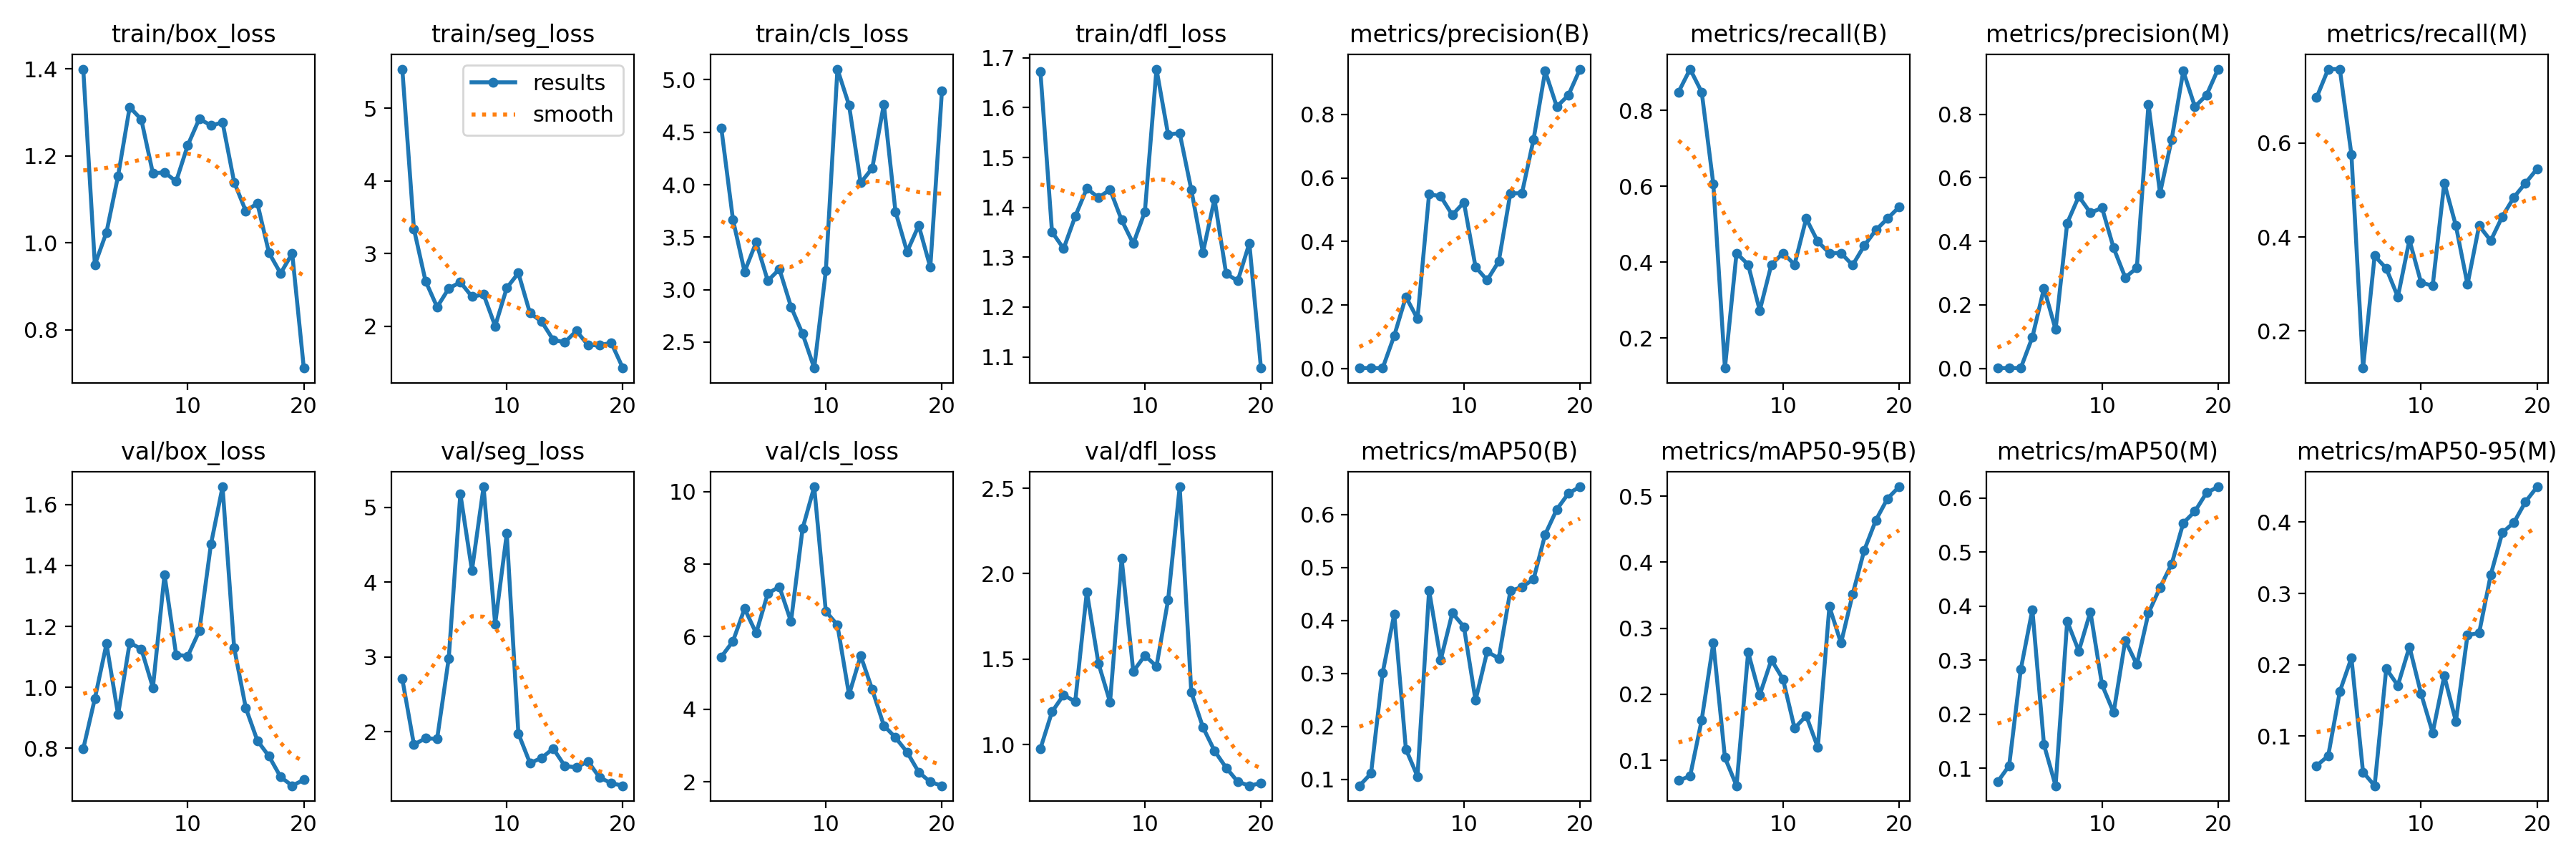

Source data for this figure (header and first rows):
epoch, time, train/box_loss, train/seg_loss, train/cls_loss, train/dfl_loss, metrics/precision(B), metrics/recall(B), metrics/mAP50(B), metrics/mAP50-95(B), metrics/precision(M), metrics/recall(M), metrics/mAP50(M), metrics/mAP50-95(M), val/box_loss, val/seg_loss, val/cls_loss, val/dfl_loss, lr/pg0, lr/pg1, lr/pg2
1, 6.09, 1.4, 5.541, 4.536, 1.672, 0.00151, 0.8485, 0.08763, 0.06942, 0.00124, 0.697, 0.07491, 0.05845, 0.7986, 2.707, 5.445, 0.9772, 0.0002, 0.0002, 0.0002
2, 8.37, 0.9496, 3.34, 3.666, 1.351, 0.00161, 0.9091, 0.1109, 0.07617, 0.00134, 0.7576, 0.1051, 0.07227, 0.9633, 1.828, 5.874, 1.193, 0.0003992, 0.0003992, 0.0003992
3, 10.54, 1.024, 2.624, 3.171, 1.317, 0.00151, 0.8485, 0.301, 0.1614, 0.00134, 0.7576, 0.283, 0.1625, 1.143, 1.913, 6.772, 1.291, 0.0005766, 0.0005766, 0.0005766
4, 12.57, 1.154, 2.264, 3.451, 1.382, 0.1037, 0.6061, 0.4122, 0.2779, 0.09852, 0.5758, 0.3937, 0.2096, 0.9105, 1.905, 6.097, 1.252, 0.0007323, 0.0007323, 0.0007323
5, 14.61, 1.312, 2.521, 3.083, 1.438, 0.2257, 0.1212, 0.1568, 0.1041, 0.2525, 0.1212, 0.1439, 0.04947, 1.146, 2.981, 7.192, 1.894, 0.0008662, 0.0008662, 0.0008662
6, 16.63, 1.284, 2.607, 3.195, 1.42, 0.1567, 0.4242, 0.1053, 0.06157, 0.1226, 0.36, 0.06789, 0.03036, 1.126, 5.181, 7.374, 1.476, 0.0009782, 0.0009782, 0.0009782
7, 18.62, 1.16, 2.407, 2.836, 1.436, 0.5491, 0.3939, 0.4565, 0.2635, 0.4578, 0.3333, 0.3724, 0.1943, 0.9992, 4.156, 6.416, 1.249, 0.001069, 0.001069, 0.001069
8, 20.69, 1.162, 2.438, 2.577, 1.374, 0.5419, 0.2727, 0.3253, 0.1991, 0.5419, 0.2727, 0.3171, 0.1709, 1.37, 5.274, 8.982, 2.088, 0.001137, 0.001137, 0.001137
9, 22.75, 1.141, 2.003, 2.252, 1.327, 0.4833, 0.3939, 0.414, 0.252, 0.4898, 0.3939, 0.3898, 0.2252, 1.107, 3.439, 10.13, 1.429, 0.001184, 0.001184, 0.001184
10, 24.87, 1.224, 2.529, 3.179, 1.391, 0.5232, 0.4242, 0.3879, 0.223, 0.5058, 0.303, 0.2549, 0.1594, 1.102, 4.648, 6.698, 1.522, 0.001109, 0.001109, 0.001109
11, 28.33, 1.286, 2.733, 5.102, 1.677, 0.3197, 0.3939, 0.2491, 0.1486, 0.3793, 0.2964, 0.2034, 0.1047, 1.185, 1.975, 6.32, 1.459, 0.00101, 0.00101, 0.00101
12, 30.45, 1.27, 2.181, 4.759, 1.546, 0.2783, 0.5151, 0.3409, 0.1675, 0.2865, 0.5151, 0.3365, 0.1844, 1.469, 1.581, 4.4, 1.846, 0.000911, 0.000911, 0.000911
13, 32.43, 1.277, 2.065, 4.017, 1.549, 0.3371, 0.4546, 0.3283, 0.1197, 0.3166, 0.4242, 0.2923, 0.1206, 1.658, 1.65, 5.473, 2.508, 0.000812, 0.000812, 0.000812
14, 34.48, 1.139, 1.813, 4.158, 1.435, 0.5511, 0.4242, 0.4557, 0.3327, 0.8314, 0.2992, 0.3874, 0.2415, 1.129, 1.776, 4.542, 1.306, 0.000713, 0.000713, 0.000713
15, 37.38, 1.073, 1.779, 4.767, 1.309, 0.552, 0.4242, 0.4628, 0.2775, 0.552, 0.4242, 0.4348, 0.2445, 0.9328, 1.542, 3.549, 1.103, 0.000614, 0.000614, 0.000614
16, 39.41, 1.091, 1.937, 3.744, 1.417, 0.7214, 0.3924, 0.4778, 0.3513, 0.7214, 0.3924, 0.4783, 0.3259, 0.8253, 1.525, 3.219, 0.9645, 0.000515, 0.000515, 0.000515
17, 41.49, 0.9769, 1.739, 3.361, 1.267, 0.936, 0.4437, 0.5623, 0.4179, 0.936, 0.4437, 0.5541, 0.3853, 0.7742, 1.604, 2.817, 0.8655, 0.000416, 0.000416, 0.000416
18, 43.57, 0.9296, 1.739, 3.611, 1.253, 0.8242, 0.4849, 0.6095, 0.4635, 0.8242, 0.4849, 0.5755, 0.3994, 0.7063, 1.387, 2.267, 0.7842, 0.000317, 0.000317, 0.000317
19, 45.64, 0.9755, 1.773, 3.213, 1.328, 0.8603, 0.5151, 0.6397, 0.4962, 0.8603, 0.5151, 0.61, 0.4286, 0.6773, 1.314, 1.993, 0.7603, 0.000218, 0.000218, 0.000218
20, 47.71, 0.7116, 1.425, 4.892, 1.078, 0.9425, 0.5454, 0.6522, 0.5141, 0.9425, 0.5454, 0.6211, 0.4495, 0.6971, 1.278, 1.89, 0.7759, 0.000119, 0.000119, 0.000119
